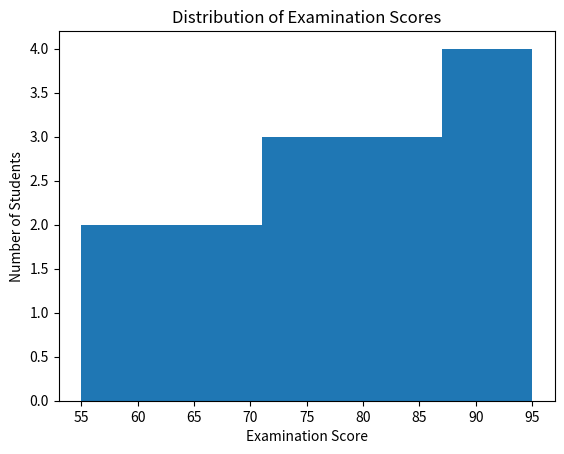
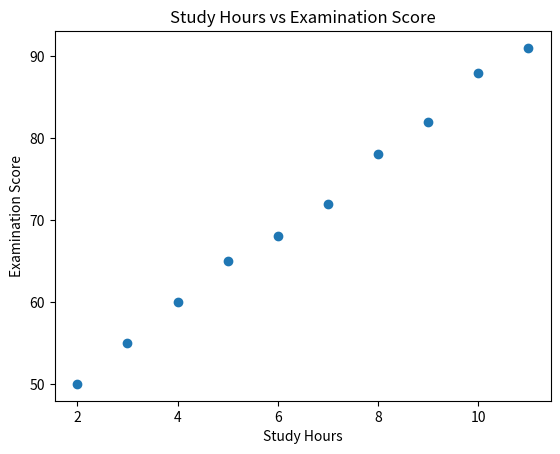
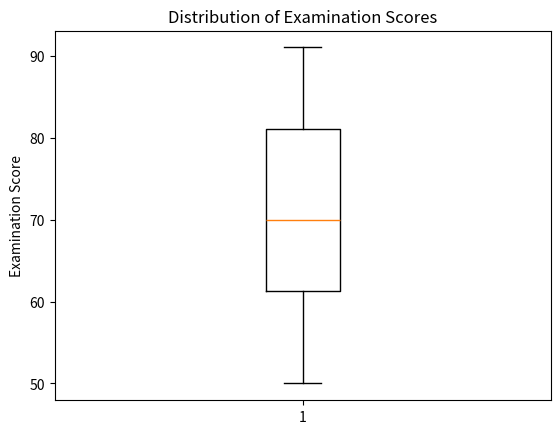
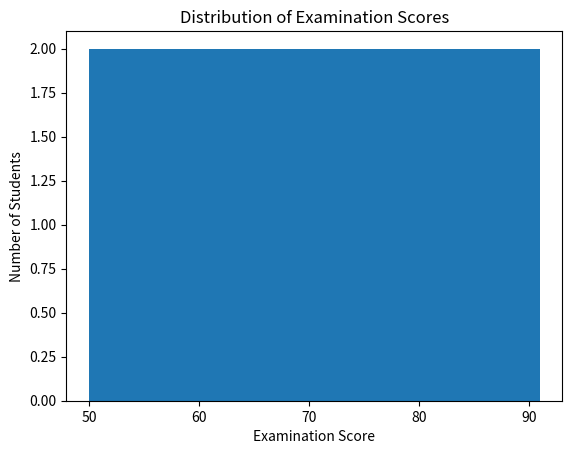
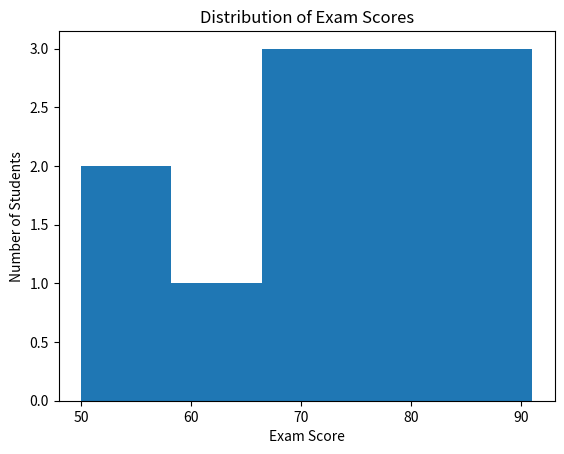
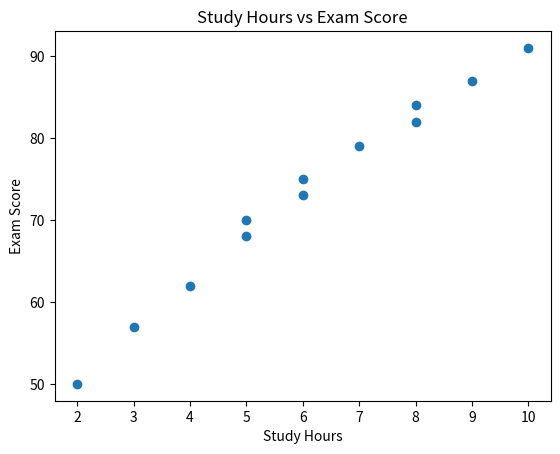
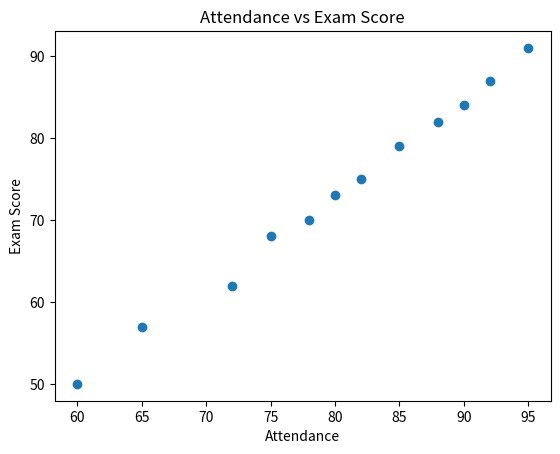
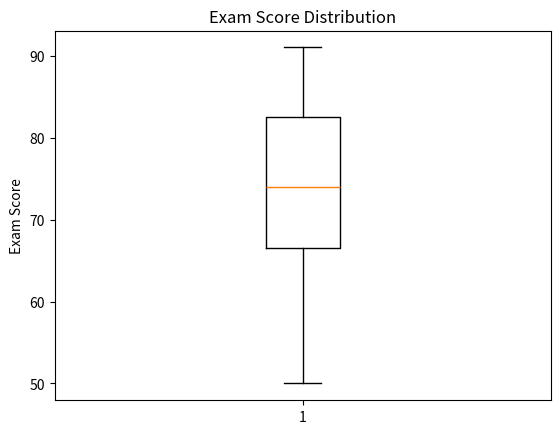

The matplotlib source for these figures, in order:
# Store the number 25 in a variable called age.
age = 25

# Display the value stored in the age variable.
print(age)

# Display the data type of the value stored in age.
print(type(age))


# Store a student's name as a string.
student_name = "Amina"

# Store the student's examination score as an integer.
score = 78

# Store the student's attendance as a decimal number.
attendance = 0.85

# Store whether the student passed as a Boolean value.
passed = True

# Display all four values.
print(student_name, score, attendance, passed)

# Display the data type of the student's name.
print(type(student_name))

# Display the data type of the score.
print(type(score))

# Display the data type of the attendance value.
print(type(attendance))

# Display the data type of the Boolean value.
print(type(passed))


# Store the first test score.
test_1 = 72

# Store the second test score.
test_2 = 84

# Add the two scores.
total = test_1 + test_2

# Calculate the average score.
average = total / 2

# Display the total score.
print("Total:", total)

# Display the average score.
print("Average:", average)


# Store your first assessment score.
score_1 = 70

# Store your second assessment score.
score_2 = 80

# Store your third assessment score.
score_3 = 90

# Calculate the total of the three scores.
total_score = score_1 + score_2 + score_3

# Calculate the mean of the three scores.
mean_score = total_score / 3

# Find the difference between the largest and smallest score.
score_range = max(score_1, score_2, score_3) - min(score_1, score_2, score_3)

# Display the total.
print("Total:", total_score)

# Display the mean.
print("Mean:", mean_score)

# Display the range.
print("Range:", score_range)


# Create a list containing five examination scores.
scores = [65, 72, 81, 76, 90]

# Display the complete list.
print(scores)

# Display the first element using index 0.
print("First score:", scores[0])

# Display the third element using index 2.
print("Third score:", scores[2])

# Display the first three elements using slicing.
print("First three scores:", scores[:3])

# Add a new score to the end of the list.
scores.append(88)

# Display the updated list.
print("Updated scores:", scores)


# Create a list containing five values of your choice.
my_values = [10, 20, 30, 40, 50]

# Display the first value in the list.
print("First value:", my_values[0])

# Display the last value using negative indexing.
print("Last value:", my_values[-1])

# Display the first three values.
print("First three values:", my_values[:3])

# Add a new value to the list.
my_values.append(60)

# Display the updated list.
print("Updated list:", my_values)


# Create a dictionary representing one student's record.
student = {
    "name": "Amina",
    "attendance": 85,
    "test_score": 78,
    "final_score": 82
}

# Display the complete student record.
print(student)

# Retrieve the student's name using its key.
print("Name:", student["name"])

# Retrieve the student's final score using its key.
print("Final score:", student["final_score"])


# Define a function that calculates the average of two scores.
def calculate_average(score_1, score_2):
    # Add the two scores together.
    total = score_1 + score_2

    # Divide the total by two to obtain the average.
    average = total / 2

    # Return the calculated average to the caller.
    return average

# Call the function using two scores.
result = calculate_average(70, 90)

# Display the returned result.
print("Average:", result)


# Import NumPy and give it the common alias np.
import numpy as np

# Create a one-dimensional NumPy array containing four numbers.
scores = np.array([70, 80, 90, 85])

# Display the NumPy array.
print(scores)

# Display the type of the object.
print(type(scores))

# Display the shape of the array.
print("Shape:", scores.shape)

# Display the number of dimensions.
print("Dimensions:", scores.ndim)


# Create a two-dimensional array with three students and four features.
X = np.array([
    [80, 75, 90, 85],
    [60, 65, 70, 68],
    [92, 88, 95, 90]
])

# Display the matrix.
print(X)

# Display the number of rows and columns.
print("Shape:", X.shape)

# Display the number of dimensions.
print("Dimensions:", X.ndim)

# Display the number of elements in the matrix.
print("Number of elements:", X.size)


# Display the first row of X.
print("First row:", X[0, :])

# Display the second row of X.
print("Second row:", X[1, :])

# Display the first column of X.
print("First column:", X[:, 0])

# Display the value in the first row and first column.
print("First element:", X[0, 0])

# Display the first two rows and first two columns.
print("Top-left block:")
print(X[:2, :2])


# Create an array containing three scores.
scores = np.array([60, 70, 80])

# Add five marks to every score.
adjusted_scores = scores + 5

# Display the original scores.
print("Original:", scores)

# Display the adjusted scores.
print("Adjusted:", adjusted_scores)

# Multiply every score by two.
double_scores = scores * 2

# Display the multiplied scores.
print("Doubled:", double_scores)


# Create an array containing three values.
values = np.array([2, 4, 6])

# Multiply every value by ten using vectorized multiplication.
result = values * 10

# Display the original values.
print("Original:", values)

# Display the transformed values.
print("Result:", result)


# Create an array containing examination scores.
scores = np.array([55, 60, 65, 70, 75, 80, 85, 90])

# Calculate the mean score.
mean_score = np.mean(scores)

# Calculate the median score.
median_score = np.median(scores)

# Find the minimum score.
minimum_score = np.min(scores)

# Find the maximum score.
maximum_score = np.max(scores)

# Calculate the standard deviation.
standard_deviation = np.std(scores)

# Display the calculated statistics.
print("Mean:", mean_score)
print("Median:", median_score)
print("Minimum:", minimum_score)
print("Maximum:", maximum_score)
print("Standard deviation:", standard_deviation)


# Import Pandas and give it the common alias pd.
import pandas as pd

# Create a dictionary containing student information.
data = {
    "student": ["Amina", "Bola", "Chidi", "David", "Efe"],
    "attendance": [85, 70, 92, 60, 78],
    "test_score": [78, 65, 88, 55, 72],
    "final_score": [82, 68, 91, 58, 75]
}

# Convert the dictionary into a Pandas DataFrame.
df = pd.DataFrame(data)

# Display the DataFrame.
print(df)


# Display the first five rows of the DataFrame.
print(df.head())

# Display the shape of the DataFrame.
print("Shape:", df.shape)

# Display the column names.
print("Columns:", list(df.columns))

# Display information about columns, data types and missing values.
df.info()

# Display descriptive statistics for numerical columns.
print(df.describe())


# Select the attendance column.
attendance = df["attendance"]

# Display the selected column.
print(attendance)

# Select two columns together.
selected_columns = df[["attendance", "final_score"]]

# Display the selected columns.
print(selected_columns)

# Select students whose attendance is greater than or equal to 80.
high_attendance = df[df["attendance"] >= 80]

# Display the filtered observations.
print(high_attendance)


# Create a new column containing the average of attendance and test score.
df["combined_score"] = (df["attendance"] + df["test_score"]) / 2

# Display the updated DataFrame.
print(df)


# Create the performance index using 40% of the test score.
df["performance_index"] = 0.4 * df["test_score"] + 0.6 * df["final_score"]

# Display the updated DataFrame so that the new feature can be inspected.
print(df)


# Create a small DataFrame containing one missing test score.
missing_data = pd.DataFrame({
    "student": ["Amina", "Bola", "Chidi"],
    "test_score": [78, np.nan, 88],
    "final_score": [82, 68, 91]
})

# Display the DataFrame containing the missing value.
print(missing_data)

# Count missing values in each column.
print("Missing values by column:")
print(missing_data.isna().sum())


# Create a copy of the DataFrame so that the original data remain unchanged.
filled_data = missing_data.copy()

# Calculate the mean of the available test scores.
mean_test_score = filled_data["test_score"].mean()

# Fill the missing test score using the calculated mean.
filled_data["test_score"] = filled_data["test_score"].fillna(mean_test_score)

# Display the completed DataFrame.
print(filled_data)


# Import Matplotlib's plotting module and give it the common alias plt.
import matplotlib.pyplot as plt

# Create a simple list of examination scores.
scores = [55, 60, 65, 70, 72, 75, 78, 80, 82, 85, 88, 90, 92, 95]

# Create a histogram of the examination scores.
plt.hist(scores, bins=5)

# Add a label to the horizontal axis.
plt.xlabel("Examination Score")

# Add a label to the vertical axis.
plt.ylabel("Number of Students")

# Add a title to the plot.
plt.title("Distribution of Examination Scores")

# Display the histogram.
plt.show()


# Create an array representing study hours.
study_hours = np.array([2, 3, 4, 5, 6, 7, 8, 9, 10, 11])

# Create an array representing examination scores.
exam_scores = np.array([50, 55, 60, 65, 68, 72, 78, 82, 88, 91])

# Create a scatter plot of study hours against examination scores.
plt.scatter(study_hours, exam_scores)

# Label the horizontal axis.
plt.xlabel("Study Hours")

# Label the vertical axis.
plt.ylabel("Examination Score")

# Add a title to the scatter plot.
plt.title("Study Hours vs Examination Score")

# Display the scatter plot.
plt.show()


# Create a boxplot of the examination scores.
plt.boxplot(exam_scores)

# Label the vertical axis.
plt.ylabel("Examination Score")

# Add a title to the boxplot.
plt.title("Distribution of Examination Scores")

# Display the boxplot.
plt.show()


# Calculate the correlation coefficient between study hours and examination scores.
correlation = np.corrcoef(study_hours, exam_scores)[0, 1]

# Display the correlation coefficient.
print("Correlation:", correlation)


# Create a small DataFrame for the complete EDA demonstration.
eda_data = pd.DataFrame({
    "study_hours": [2, 3, 4, 5, 6, 7, 8, 9, 10, 11],
    "attendance": [60, 65, 70, 72, 75, 80, 82, 85, 90, 92],
    "exam_score": [50, 55, 60, 65, 68, 72, 78, 82, 88, 91]
})

# Display the first rows to inspect the dataset.
print(eda_data.head())

# Display the dimensions of the dataset.
print("Shape:", eda_data.shape)

# Display the data types and non-missing counts.
eda_data.info()

# Display descriptive statistics for the numerical variables.
print(eda_data.describe())

# Count missing values in each column.
print("Missing values:")
print(eda_data.isna().sum())


# Create a histogram showing the distribution of examination scores.
plt.hist(eda_data["exam_score"], bins=5)

# Label the horizontal axis.
plt.xlabel("Examination Score")

# Label the vertical axis.
plt.ylabel("Number of Students")

# Add a title to the histogram.
plt.title("Distribution of Examination Scores")

# Display the histogram.
plt.show()


# Create a scatter plot showing study hours against examination score.
plt.scatter(eda_data["study_hours"], eda_data["exam_score"])

# Label the horizontal axis.
plt.xlabel("Study Hours")

# Label the vertical axis.
plt.ylabel("Examination Score")

# Add a title to the scatter plot.
plt.title("Study Hours vs Examination Score")

# Display the scatter plot.
plt.show()


# Create a student-performance dataset for the laboratory exercise.
lab_data = pd.DataFrame({
    "study_hours": [2, 4, 5, 6, 7, 8, 3, 9, 10, 5, 6, 8],
    "attendance": [60, 72, 75, 80, 85, 90, 65, 92, 95, 78, 82, 88],
    "assignment_score": [55, 65, 70, 74, 80, 85, 60, 88, 92, 72, 76, 84],
    "exam_score": [50, 62, 68, 73, 79, 84, 57, 87, 91, 70, 75, 82]
})

# Display the first five observations.
print(lab_data.head())

# Display the number of observations and variables.
print("Shape:", lab_data.shape)

# Display data types and non-missing counts.
lab_data.info()

# Display descriptive statistics.
print(lab_data.describe())

# Display the number of missing values in each variable.
print("Missing values:")
print(lab_data.isna().sum())


# Create a histogram of examination scores.
plt.hist(lab_data["exam_score"], bins=5)

# Label the horizontal axis.
plt.xlabel("Exam Score")

# Label the vertical axis.
plt.ylabel("Number of Students")

# Add a descriptive title.
plt.title("Distribution of Exam Scores")

# Display the histogram.
plt.show()


# Create a scatter plot of study hours against examination score.
plt.scatter(lab_data["study_hours"], lab_data["exam_score"])

# Label the horizontal axis.
plt.xlabel("Study Hours")

# Label the vertical axis.
plt.ylabel("Exam Score")

# Add a title to the plot.
plt.title("Study Hours vs Exam Score")

# Display the scatter plot.
plt.show()


# Create a scatter plot of attendance against examination score.
plt.scatter(lab_data["attendance"], lab_data["exam_score"])

# Label the horizontal axis.
plt.xlabel("Attendance")

# Label the vertical axis.
plt.ylabel("Exam Score")

# Add a title to the plot.
plt.title("Attendance vs Exam Score")

# Display the scatter plot.
plt.show()


# Create a boxplot for examination scores.
plt.boxplot(lab_data["exam_score"])

# Label the vertical axis.
plt.ylabel("Exam Score")

# Add a title to the boxplot.
plt.title("Exam Score Distribution")

# Display the boxplot.
plt.show()


# Calculate the correlation matrix for the numerical variables.
correlation_matrix = lab_data.corr(numeric_only=True)

# Display the correlation matrix.
print(correlation_matrix)
